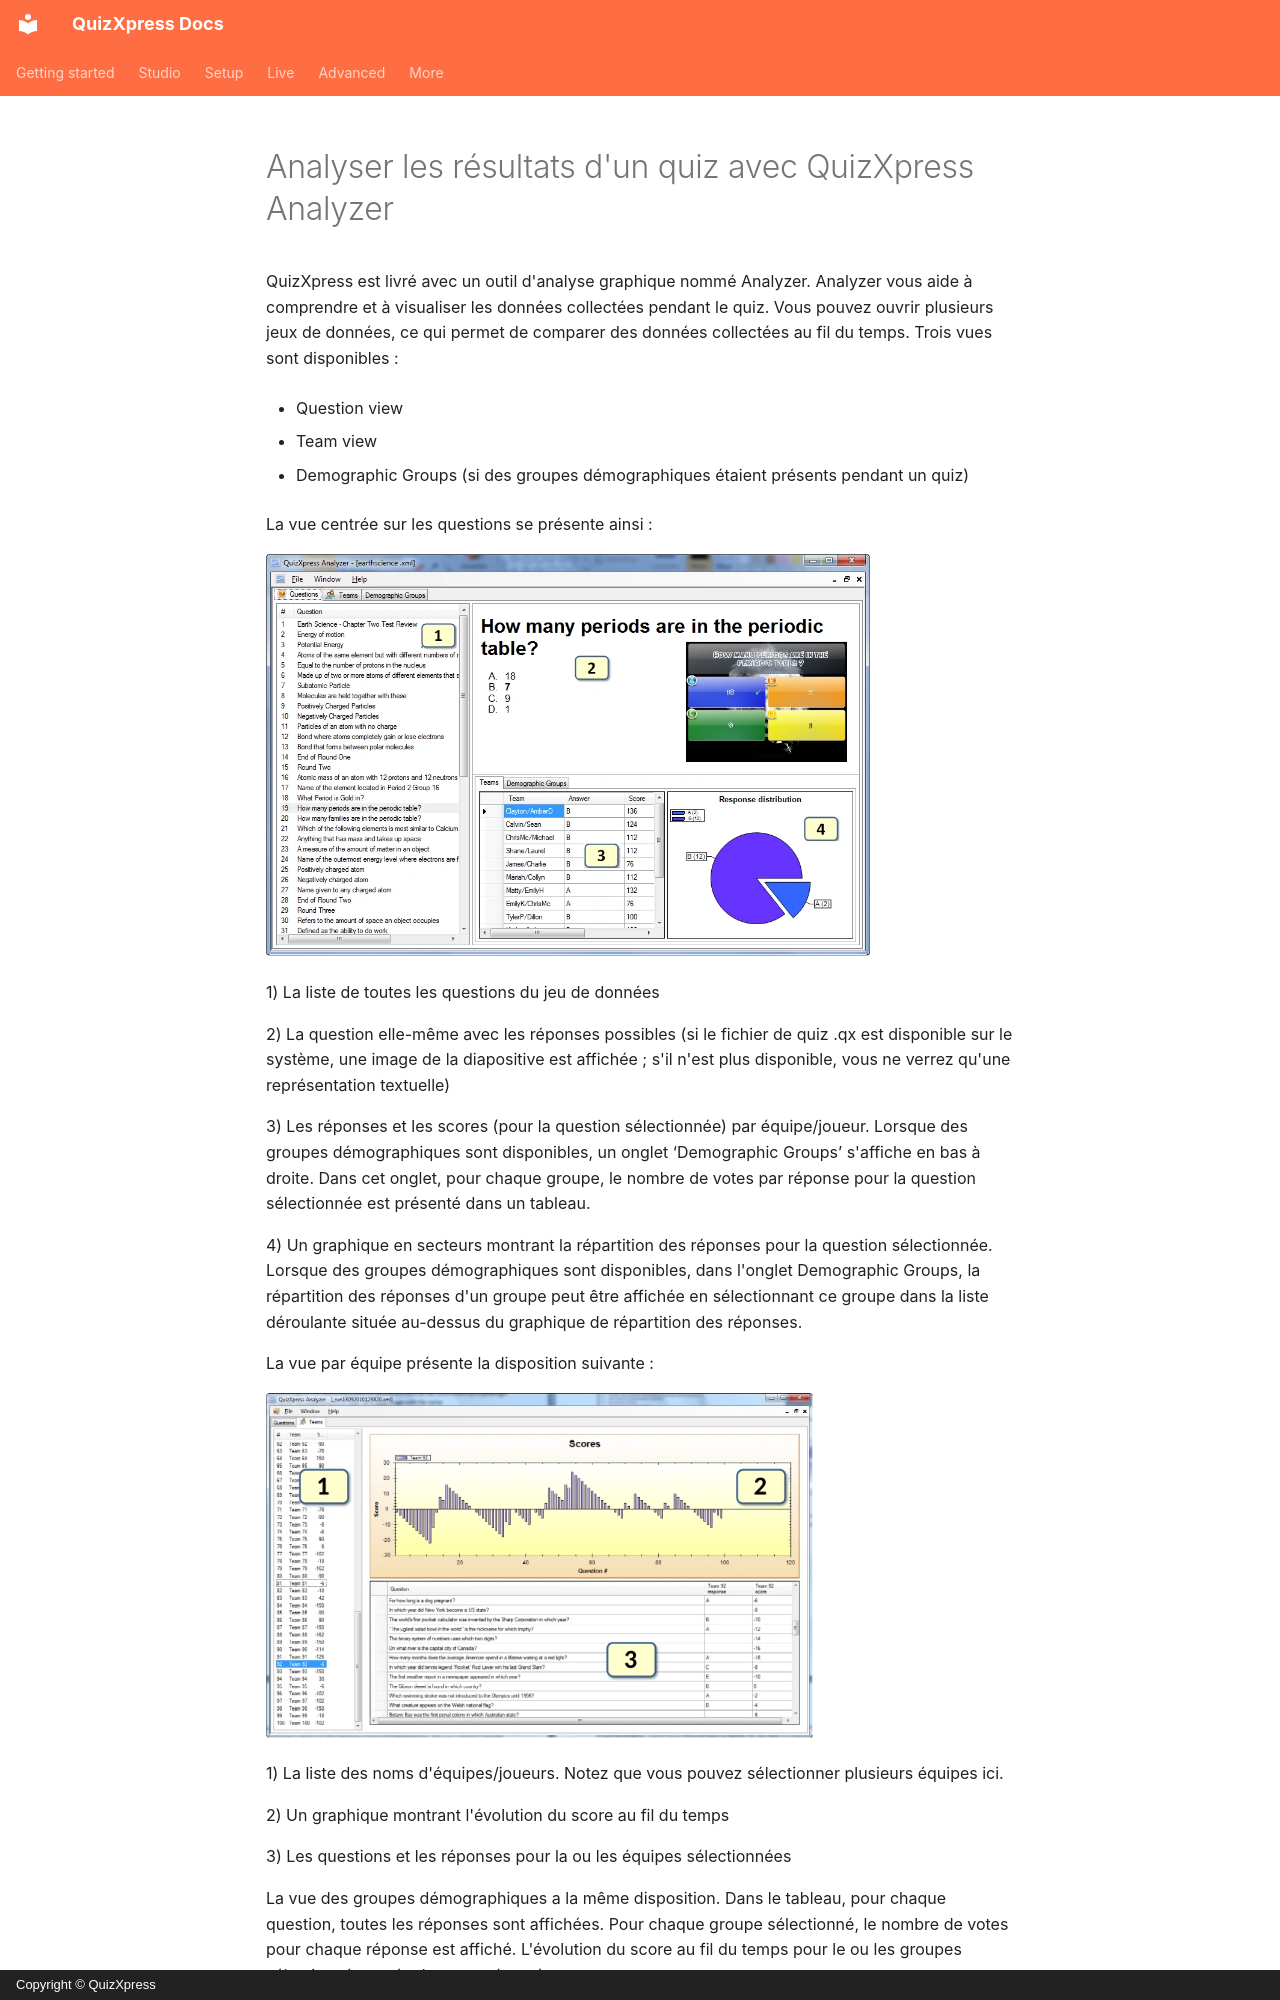

repository: gameshowcrew/quizxpress-docs · page: analyzer/index.fr/index.html · generator: mkdocs · copyright: Copyright © QuizXpress

# Analyser les résultats d'un quiz avec QuizXpress Analyzer

QuizXpress est livré avec un outil d'analyse graphique nommé Analyzer. Analyzer vous aide à comprendre et à visualiser les données collectées pendant le quiz. Vous pouvez ouvrir plusieurs jeux de données, ce qui permet de comparer des données collectées au fil du temps. Trois vues sont disponibles :

- Question view

- Team view

- Demographic Groups (si des groupes démographiques étaient présents pendant un quiz)

La vue centrée sur les questions se présente ainsi :

![](../assets/images/image471.webp){ width="604" loading=lazy }

1)  La liste de toutes les questions du jeu de données

2)  La question elle-même avec les réponses possibles (si le fichier de quiz .qx est disponible sur le système, une image de la diapositive est affichée ; s'il n'est plus disponible, vous ne verrez qu'une représentation textuelle)

3)  Les réponses et les scores (pour la question sélectionnée) par équipe/joueur. Lorsque des groupes démographiques sont disponibles, un onglet ‘Demographic Groups’ s'affiche en bas à droite. Dans cet onglet, pour chaque groupe, le nombre de votes par réponse pour la question sélectionnée est présenté dans un tableau.

4)  Un graphique en secteurs montrant la répartition des réponses pour la question sélectionnée. Lorsque des groupes démographiques sont disponibles, dans l'onglet Demographic Groups, la répartition des réponses d'un groupe peut être affichée en sélectionnant ce groupe dans la liste déroulante située au-dessus du graphique de répartition des réponses.

La vue par équipe présente la disposition suivante :

![](../assets/images/image472.webp){ width="547" loading=lazy }

1)  La liste des noms d'équipes/joueurs. Notez que vous pouvez sélectionner plusieurs équipes ici.

2)  Un graphique montrant l'évolution du score au fil du temps

3)  Les questions et les réponses pour la ou les équipes sélectionnées

La vue des groupes démographiques a la même disposition. Dans le tableau, pour chaque question, toutes les réponses sont affichées. Pour chaque groupe sélectionné, le nombre de votes pour chaque réponse est affiché. L'évolution du score au fil du temps pour le ou les groupes sélectionnés est également présentée.
